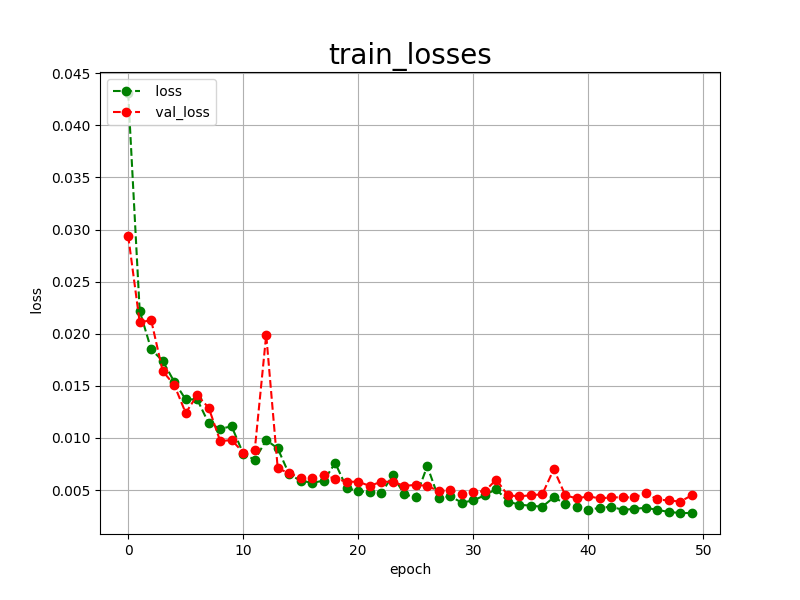

The table this chart was drawn from, first rows:
epoch, loss, val_loss
0, 0.0431, 0.0294
1, 0.0222, 0.0211
2, 0.0185, 0.0213
3, 0.0174, 0.0164
4, 0.0154, 0.0151
5, 0.0137, 0.0124
6, 0.0137, 0.0141
7, 0.0114, 0.0129
8, 0.0109, 0.0097
9, 0.0111, 0.0098
10, 0.0085, 0.0086
11, 0.0079, 0.0088
12, 0.0098, 0.0199
13, 0.0090, 0.0071
14, 0.0065, 0.0066
15, 0.0059, 0.0062
16, 0.0057, 0.0062
17, 0.0059, 0.0064
18, 0.0076, 0.0061
19, 0.0052, 0.0058
20, 0.0049, 0.0058
21, 0.0048, 0.0054
22, 0.0047, 0.0058
23, 0.0064, 0.0058
24, 0.0046, 0.0054
25, 0.0043, 0.0055
26, 0.0073, 0.0054
27, 0.0042, 0.0049
28, 0.0044, 0.0050
29, 0.0038, 0.0046
30, 0.0040, 0.0048
31, 0.0045, 0.0049
32, 0.0051, 0.0060
33, 0.0039, 0.0045
34, 0.0036, 0.0044
35, 0.0035, 0.0045
36, 0.0034, 0.0046
37, 0.0043, 0.0070
38, 0.0037, 0.0045
39, 0.0034, 0.0042
40, 0.0031, 0.0044
41, 0.0033, 0.0042
42, 0.0034, 0.0043
43, 0.0031, 0.0043
44, 0.0032, 0.0043
45, 0.0033, 0.0047
46, 0.0031, 0.0041
47, 0.0029, 0.0040
48, 0.0028, 0.0039
49, 0.0028, 0.0045
